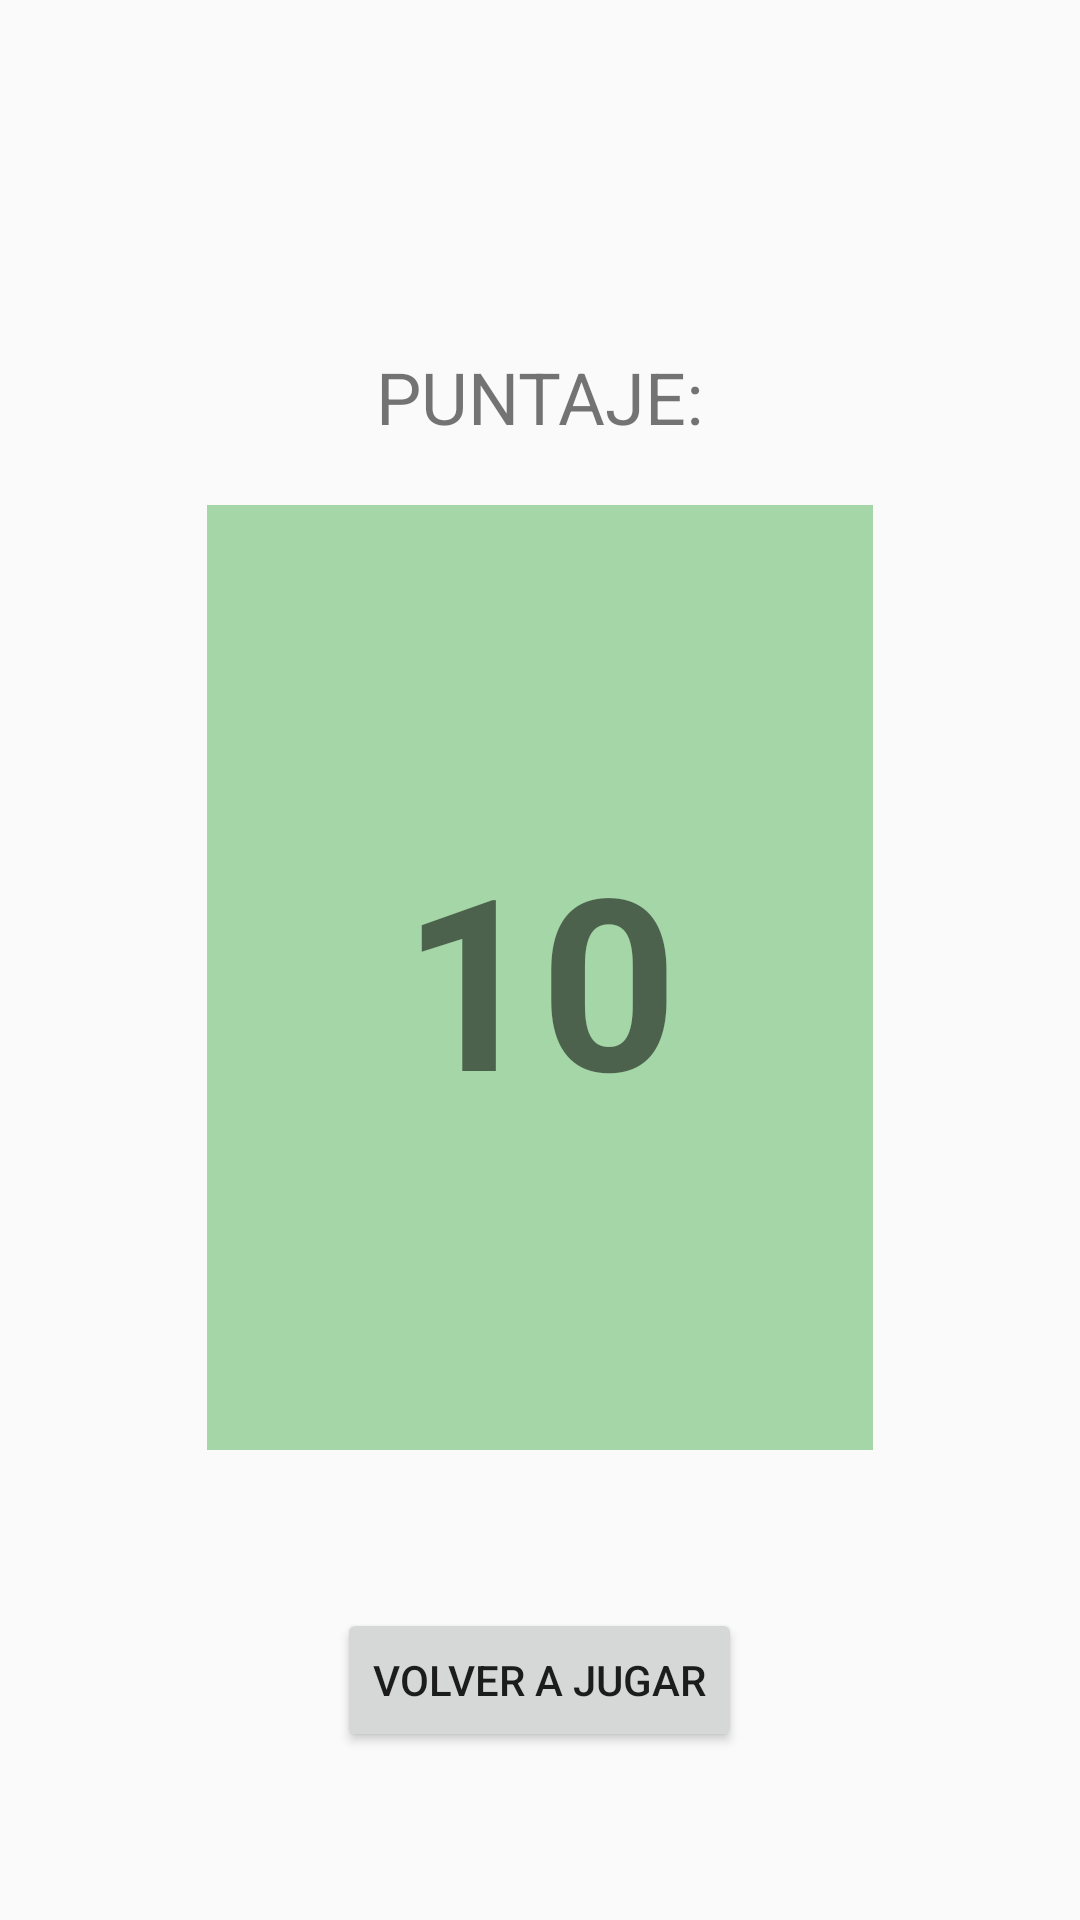

Here is an Android app screen rendered from its layout file. Give the layout XML and the strings, colors and styles it references.
<!-- AndroidManifest.xml: application theme Theme.TeleQuiz -->
<!-- res/layout/activity_results.xml -->
<?xml version="1.0" encoding="utf-8"?>
<RelativeLayout xmlns:android="http://schemas.android.com/apk/res/android"
    android:layout_width="match_parent"
    android:layout_height="match_parent"
    android:padding="16dp">

    <TextView
        android:id="@+id/totalScoreTitle"
        android:layout_width="wrap_content"
        android:layout_height="wrap_content"
        android:text="PUNTAJE:"
        android:textSize="24sp"
        android:layout_centerHorizontal="true"
        android:layout_marginTop="100dp" />

    <TextView
        android:id="@+id/finalScoreTextView"
        android:layout_width="222dp"
        android:layout_height="315dp"
        android:layout_below="@id/totalScoreTitle"
        android:layout_centerHorizontal="true"
        android:layout_marginTop="20dp"
        android:background="#A5D6A7"
        android:gravity="center"
        android:text="10"
        android:textSize="80sp"
        android:textStyle="bold" />

    <Button
        android:id="@+id/playAgainButton"
        android:layout_width="wrap_content"
        android:layout_height="wrap_content"
        android:text="Volver a jugar"
        android:layout_alignParentBottom="true"
        android:layout_centerHorizontal="true"
        android:layout_marginBottom="40dp" />

</RelativeLayout>
<!-- resources referenced by this layout -->
<resources>
  <style name="Theme.TeleQuiz" parent="Theme.AppCompat.Light.NoActionBar">
      </style>
</resources>
